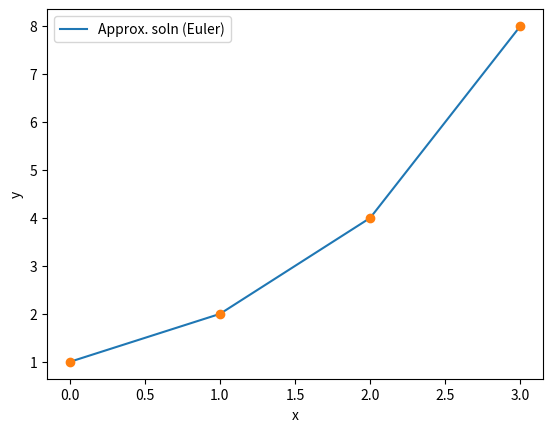

The matplotlib source for this figure:
"""
Test implementation of Euler's method
[redacted]
2020-05-13
"""

import numpy as np
import matplotlib.pyplot as plt

def func(y):  # RHS of ODE in form dy/dx= 
    return y

# PARAMETERS
y0 = 1  # initial value
delta = 1  # step size
end = 3  # x-value to stop integration

steps = int(end/delta)  # number of steps
x = np.linspace(0, end, steps+1)  # array of x-values
y = np.zeros(steps+1)  # empty array for solution
y[0] = y0  # inserting initial value

# INTEGRATING
for i in range(1, steps+1):
    y[i] = y[i-1] + (delta*func(y[i-1]))

plt.plot(x, y, label='Approx. soln (Euler)')
plt.plot(x, y, 'o')
plt.xlabel('x')
plt.ylabel('y')
plt.legend()
plt.show()